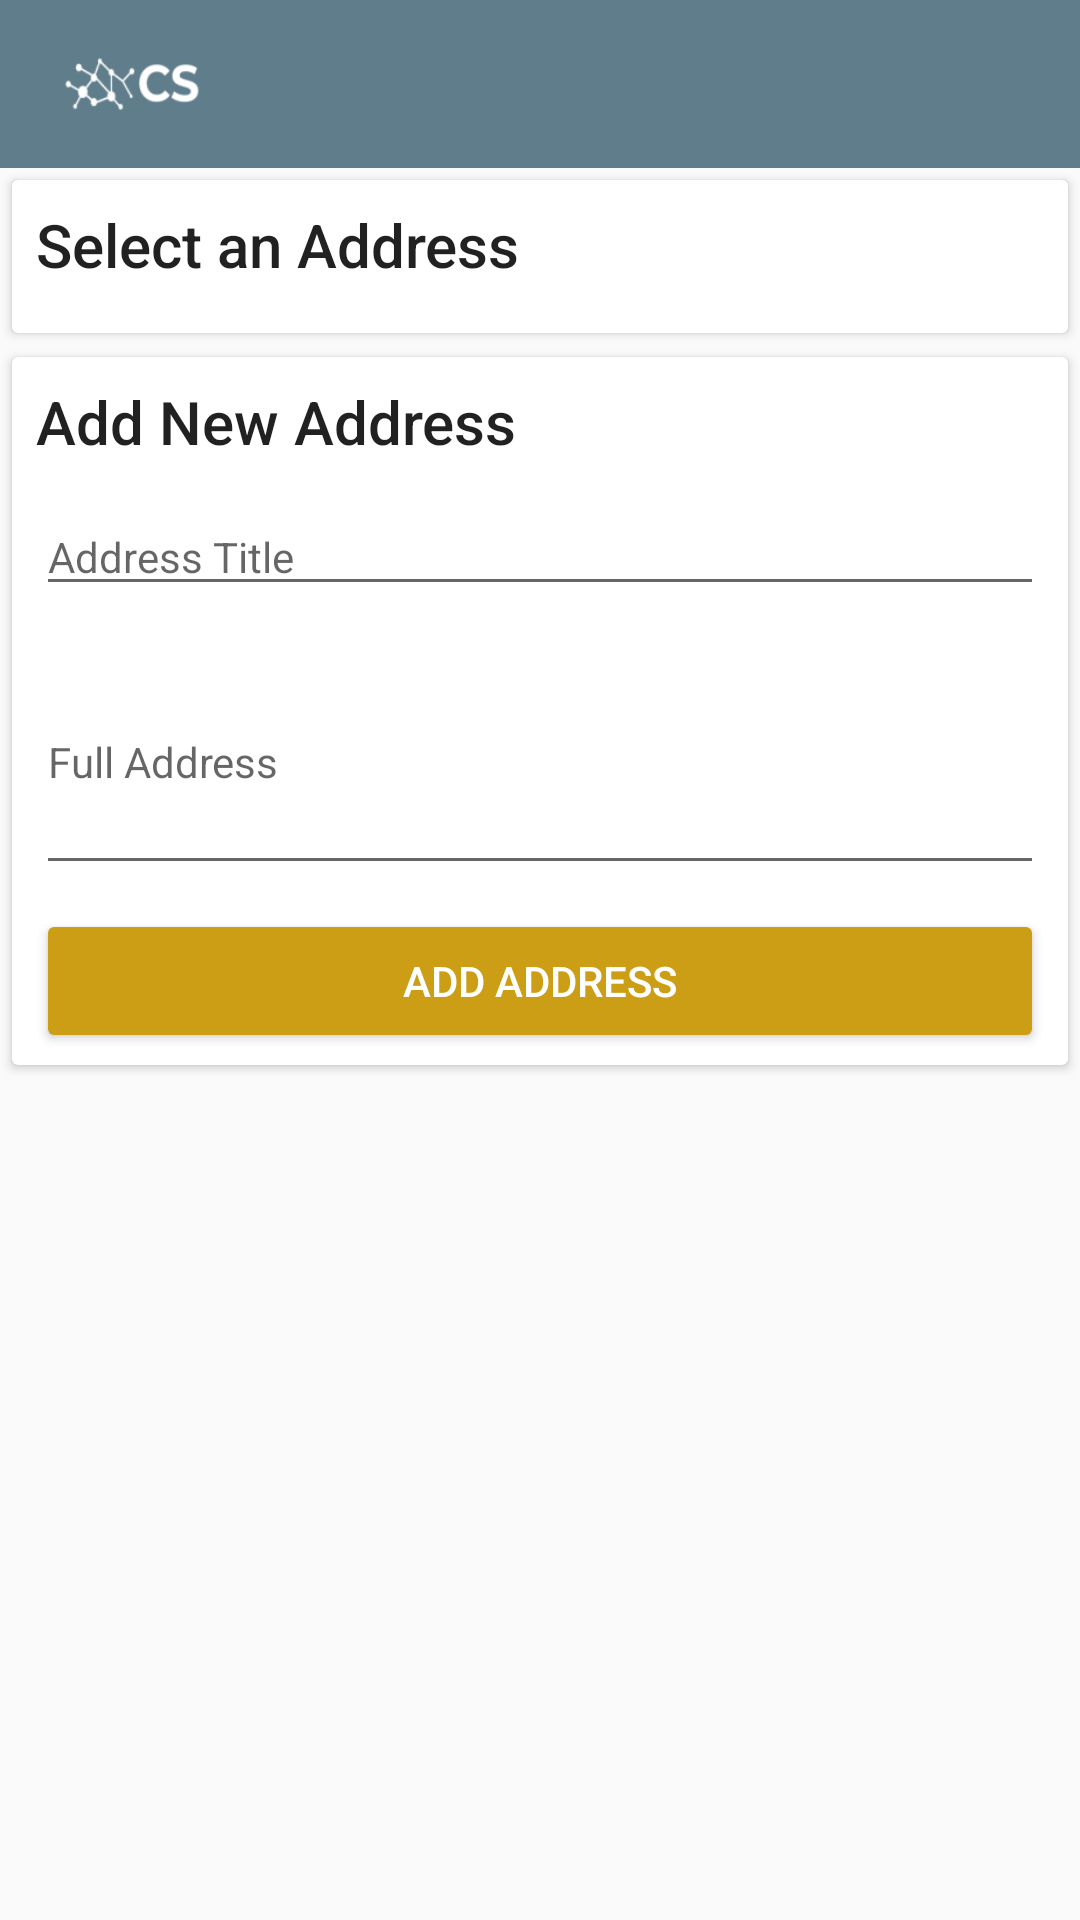

This screen was rendered from an Android layout file. Write that file and the resources it references.
<!-- AndroidManifest.xml: application theme AppTheme -->
<!-- res/layout/activity_select_address.xml -->
<?xml version="1.0" encoding="utf-8"?>
<ScrollView
    xmlns:android="http://schemas.android.com/apk/res/android"
    xmlns:app="http://schemas.android.com/apk/res-auto"
    xmlns:tools="http://schemas.android.com/tools"
    android:layout_height="wrap_content"
    android:layout_width="match_parent"

    >




<LinearLayout
    android:layout_width="match_parent"
    android:layout_height="wrap_content"
    tools:context=".SelectAddressActivity"
    android:orientation="vertical">

    <android.support.v7.widget.Toolbar
        android:background="@color/colorPrimary"
        android:id="@+id/toolbar"
        android:layout_width="match_parent"
        android:layout_height="?attr/actionBarSize" >

        <ImageView
            android:layout_width="?attr/actionBarSize"
            android:layout_height="?attr/actionBarSize"
            android:src="@mipmap/ic_mylogo"
            android:onClick="returnHomePageFromAddresses"

            />
    </android.support.v7.widget.Toolbar>


    <LinearLayout
        android:layout_width="match_parent"
        android:layout_height="wrap_content"
        android:id="@+id/frameLayout"
        android:orientation="vertical">

        <android.support.v7.widget.CardView
            android:layout_width="match_parent"
            android:layout_height="wrap_content"
            android:layout_margin="4dp">
        <LinearLayout
            android:layout_width="match_parent"
            android:layout_height="wrap_content"
            android:orientation="vertical">
        <TextView
            android:layout_width="match_parent"
            android:layout_height="wrap_content"
            style="@style/TextAppearance.AppCompat.Title"
            android:layout_margin="8dp"
            android:text="@string/select_address"/>

    <android.support.v7.widget.RecyclerView
        android:id="@+id/addressRecyclerView"
        android:layout_width="match_parent"
        android:layout_height="wrap_content"
        android:layout_marginStart="8dp"
        android:layout_marginTop="4dp"
        android:layout_marginEnd="8dp"
        android:layout_marginBottom="4dp"
       />

        </LinearLayout>

        </android.support.v7.widget.CardView>
    </LinearLayout>

    <android.support.v7.widget.CardView
        android:layout_width="match_parent"
        android:layout_height="wrap_content"
        android:layout_margin="4dp">
    <LinearLayout
        android:layout_width="match_parent"
        android:layout_height="wrap_content"
        android:orientation="vertical">


    <TextView
        android:layout_width="match_parent"
        android:layout_height="wrap_content"
        style="@style/TextAppearance.AppCompat.Title"
        android:layout_margin="8dp"
        android:text="@string/add_new_address"/>
    <EditText
        android:id="@+id/titleEdit"
        android:layout_width="match_parent"
        android:layout_height="wrap_content"
        android:layout_marginStart="8dp"
        android:layout_marginTop="4dp"
        android:layout_marginEnd="8dp"
        android:layout_marginBottom="4dp"
        android:ems="10"
        android:hint="@string/address_title"
        android:inputType="textPersonName"
        android:textSize="14sp"
 />

    <EditText
        android:id="@+id/addressEdit"
        android:layout_width="match_parent"
        android:layout_height="wrap_content"
        android:layout_marginStart="8dp"
        android:layout_marginTop="4dp"
        android:layout_marginEnd="8dp"
        android:layout_marginBottom="4dp"
        android:ems="10"
        android:hint="@string/full_address"
        android:inputType="textMultiLine"
        android:lines="4"
        android:textSize="14sp"
         />
    <Button
        android:id="@+id/addAddress"
        android:layout_width="match_parent"
        android:layout_height="wrap_content"
        android:layout_marginStart="8dp"
        android:layout_marginTop="4dp"
        android:layout_marginEnd="8dp"
        android:layout_marginBottom="4dp"
        android:text="@string/add_address"
        style="@style/Widget.AppCompat.Button.Colored"
       />
    </LinearLayout>
    </android.support.v7.widget.CardView>




</LinearLayout>

</ScrollView>
<!-- resources referenced by this layout -->
<resources>
  <color name="colorPrimary">#607D8B</color>
  <!-- mipmap ic_mylogo: png bitmap (mipmap-hdpi, 1253 bytes) -->
  <string name="add_address">Add Address</string>
  <string name="add_new_address">Add New Address</string>
  <string name="address_title">Address Title</string>
  <string name="full_address">Full Address</string>
  <string name="select_address">Select an Address</string>
  <style name="AppTheme" parent="Theme.AppCompat.Light.NoActionBar">
          
          <item name="colorPrimary">@color/colorPrimary</item>
          <item name="colorPrimaryDark">@color/colorPrimaryDark</item>
          <item name="colorAccent">@color/colorAccent</item>
      </style>
  <color name="colorPrimaryDark">	#455A64</color>
  <color name="colorAccent">#cc9e16</color>
</resources>
